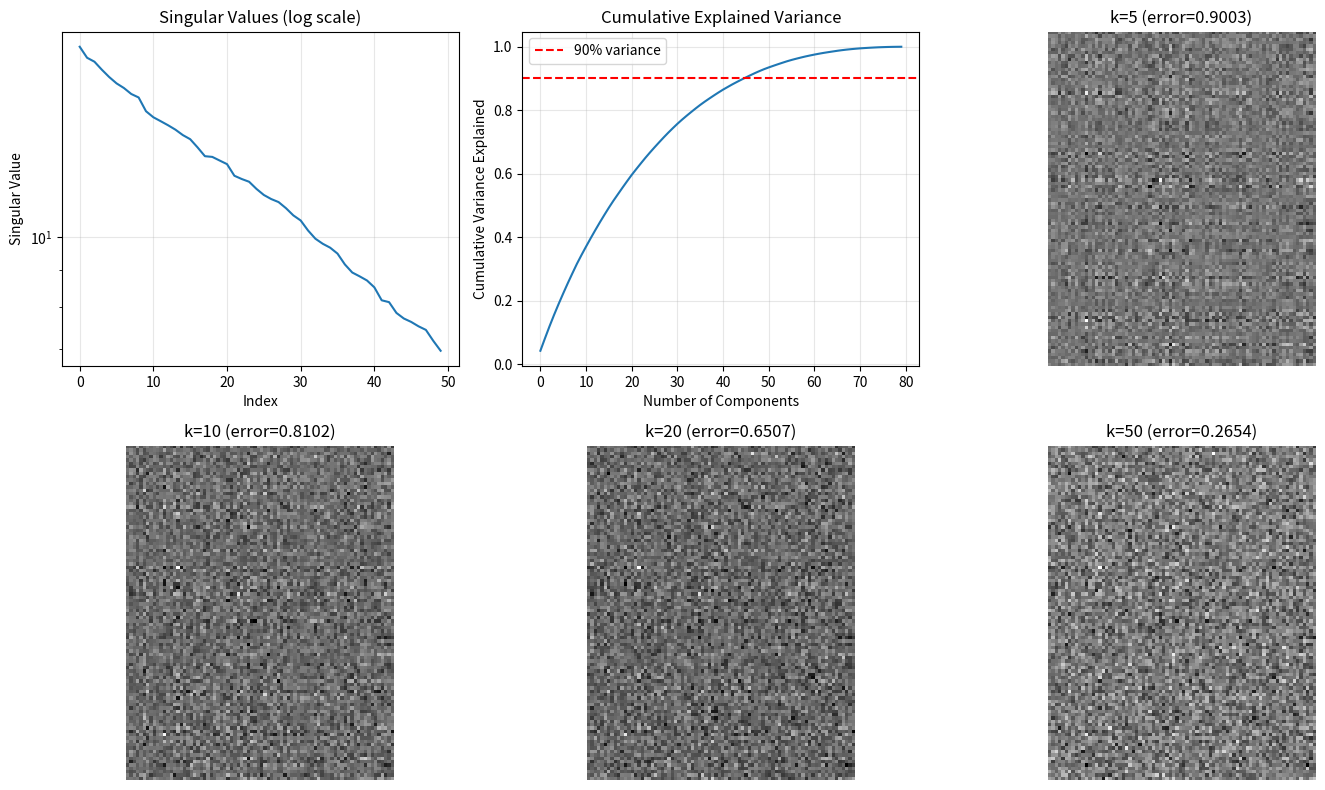
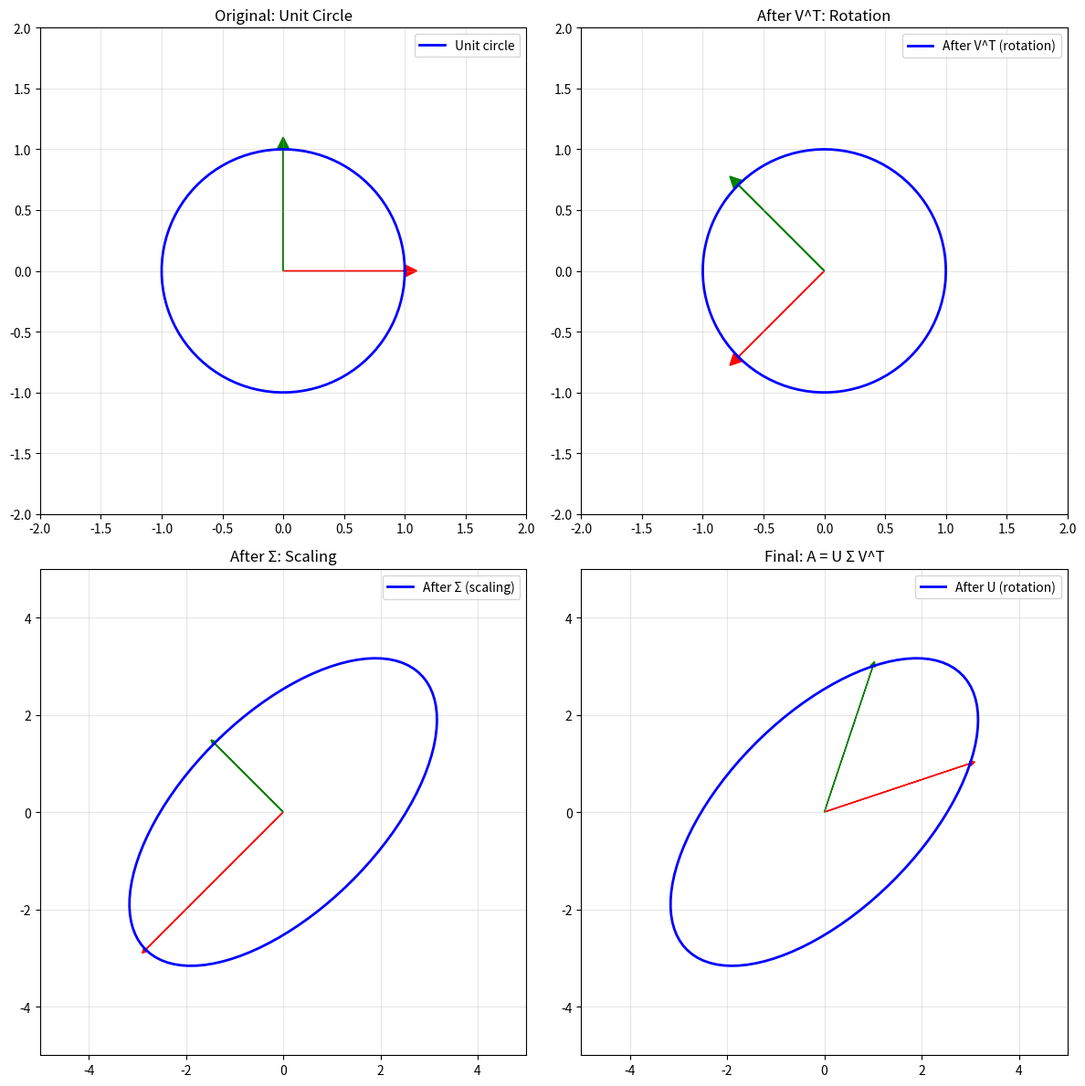
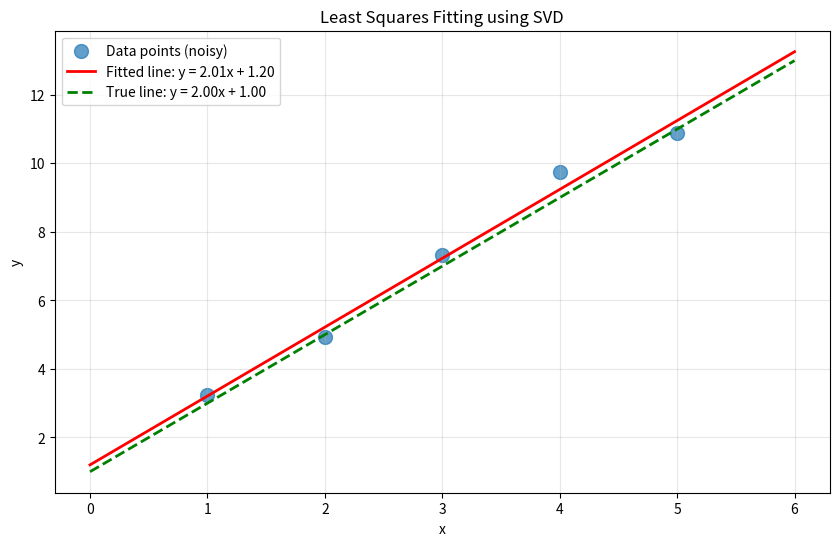
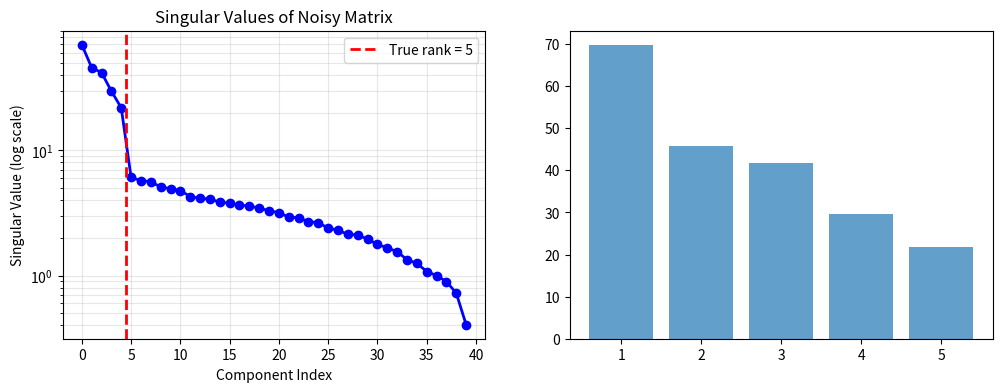

Here is the Python script that generated these plots, in order: (Note: this script raises an exception after producing the figures.)
import numpy as np
import matplotlib.pyplot as plt
from matplotlib.patches import FancyArrowPatch, Circle
import seaborn as sns

# Set random seed for reproducibility
np.random.seed(42)

print("Required libraries imported successfully")

# Create a rectangular matrix (3x2)
M = np.array([[1, 2],
              [3, 4],
              [5, 6]], dtype=float)

print("Original Matrix M (3x2):")
print(M)
print(f"\nMatrix shape: {M.shape}")

# Compute SVD
U, Sigma, VT = np.linalg.svd(M)

print("\n" + "="*50)
print("SVD Components:")
print("="*50)

print(f"\nU shape: {U.shape}")
print("U (left singular vectors):")
print(U)

print(f"\nSingular values (Sigma): {Sigma}")
print(f"Sigma shape: {Sigma.shape}")

print(f"\nVT shape: {VT.shape}")
print("VT (right singular vectors transposed):")
print(VT)

# Verify reconstruction
print("\n" + "="*50)
print("Reconstruction:")
print("="*50)

# We need to handle the rectangular Sigma
Sigma_full = np.zeros((U.shape[1], VT.shape[0]))
np.fill_diagonal(Sigma_full, Sigma)

M_reconstructed = U @ Sigma_full @ VT
print("\nReconstructed M:")
print(M_reconstructed)

print(f"\nReconstruction error: {np.linalg.norm(M - M_reconstructed):.2e}")

# Verify orthogonality of U
print("U^T @ U (should be identity):")
print(U.T @ U)
print(f"Is U orthogonal? {np.allclose(U.T @ U, np.eye(U.shape[1]))}")

# Verify orthogonality of VT (equivalently, V)
print("\nVT @ VT^T (should be identity):")
print(VT @ VT.T)
print(f"Is VT orthogonal? {np.allclose(VT @ VT.T, np.eye(VT.shape[0]))}")

# Check singular vectors are orthonormal
print("\n" + "="*50)
print("Singular Vectors (Orthonormal):")
print("="*50)

# Left singular vectors (columns of U)
print("\nLeft singular vectors (columns of U):")
for i in range(U.shape[1]):
    u_i = U[:, i]
    norm = np.linalg.norm(u_i)
    print(f"  u_{i+1}: norm = {norm:.4f}")

# Right singular vectors (rows of VT, or columns of V)
print("\nRight singular vectors (rows of VT):")
for i in range(VT.shape[0]):
    v_i = VT[i, :]
    norm = np.linalg.norm(v_i)
    print(f"  v_{i+1}: norm = {norm:.4f}")

# Relationship 1: M^T M = V Sigma^2 V^T
MTM = M.T @ M

print("Eigenvalue decomposition of M^T M:")
evals_MTM, evecs_MTM = np.linalg.eig(MTM)

# Sort by eigenvalues in descending order
idx = np.argsort(evals_MTM)[::-1]
evals_MTM_sorted = evals_MTM[idx]
evecs_MTM_sorted = evecs_MTM[:, idx]

print(f"\nEigenvalues of M^T M: {evals_MTM_sorted}")
print(f"Singular values squared: {Sigma**2}")
print(f"Match? {np.allclose(evals_MTM_sorted, Sigma**2)}")

print(f"\nEigenvectors of M^T M match V? {np.allclose(np.abs(evecs_MTM_sorted), np.abs(VT.T))}")

# Relationship 2: M M^T = U Sigma^2 U^T
MMT = M @ M.T

print("\n" + "="*50)
print("Eigenvalue decomposition of M M^T:")
print("="*50)

evals_MMT, evecs_MMT = np.linalg.eig(MMT)

# Sort by eigenvalues in descending order
idx = np.argsort(evals_MMT)[::-1]
evals_MMT_sorted = evals_MMT[idx]
evecs_MMT_sorted = evecs_MMT[:, idx]

print(f"\nEigenvalues of M M^T: {evals_MMT_sorted}")
print(f"Singular values squared (padded): {np.concatenate([Sigma**2, np.zeros(3 - len(Sigma))])}")
print(f"Match? {np.allclose(evals_MMT_sorted[:len(Sigma)], Sigma**2)}")

print(f"\nEigenvectors of M M^T match U? {np.allclose(np.abs(evecs_MMT_sorted), np.abs(U))}")

# Create a sample image-like data
np.random.seed(42)
Image = np.random.randn(100, 80)

print(f"Original image shape: {Image.shape}")
print(f"Total elements: {Image.size}")

# Compute SVD
U_img, Sigma_img, VT_img = np.linalg.svd(Image, full_matrices=False)

print(f"\nNumber of singular values: {len(Sigma_img)}")
print(f"Singular values (first 10): {Sigma_img[:10]}")

# Calculate cumulative explained variance
cumsum_sigma_sq = np.cumsum(Sigma_img**2)
total_variance = cumsum_sigma_sq[-1]
cumulative_var = cumsum_sigma_sq / total_variance

# Find k for different compression levels
print("\nCompression analysis:")
for target_var in [0.50, 0.70, 0.90, 0.95, 0.99]:
    k = np.argmax(cumulative_var >= target_var) + 1
    original_size = Image.size
    compressed_size = (U_img[:, :k].size + Sigma_img[:k].size + VT_img[:k, :].size)
    compression_ratio = original_size / compressed_size
    print(f"  {target_var*100:.0f}% variance: k={k}, compression ratio = {compression_ratio:.2f}x")

# Visualize
fig, axes = plt.subplots(2, 3, figsize=(14, 8))

axes[0, 0].semilogy(Sigma_img[:50])
axes[0, 0].set_title('Singular Values (log scale)')
axes[0, 0].set_xlabel('Index')
axes[0, 0].set_ylabel('Singular Value')
axes[0, 0].grid(True, alpha=0.3)

axes[0, 1].plot(cumulative_var)
axes[0, 1].set_title('Cumulative Explained Variance')
axes[0, 1].set_xlabel('Number of Components')
axes[0, 1].set_ylabel('Cumulative Variance Explained')
axes[0, 1].axhline(y=0.9, color='r', linestyle='--', label='90% variance')
axes[0, 1].grid(True, alpha=0.3)
axes[0, 1].legend()

# Reconstruct with different k values
k_values = [5, 10, 20, 50]
for idx, k in enumerate(k_values):
    Image_k = U_img[:, :k] @ np.diag(Sigma_img[:k]) @ VT_img[:k, :]
    error = np.linalg.norm(Image - Image_k) / np.linalg.norm(Image)
    
    ax = axes.flat[idx + 2]
    ax.imshow(Image_k, cmap='gray')
    ax.set_title(f'k={k} (error={error:.4f})')
    ax.axis('off')

plt.tight_layout()
plt.show()

# Create a 2x2 matrix for geometric visualization
A = np.array([[3, 1],
              [1, 3]], dtype=float)

print(f"Matrix A:\n{A}")

# SVD decomposition
U, Sigma, VT = np.linalg.svd(A)

print(f"\nLeft singular vectors (U):\n{U}")
print(f"\nSingular values: {Sigma}")
print(f"\nRight singular vectors (V^T):\n{VT}")

# Create unit circle
theta = np.linspace(0, 2*np.pi, 100)
unit_circle = np.array([np.cos(theta), np.sin(theta)])

# Apply transformations step by step
# 1. V^T: rotation
rotated = VT @ unit_circle

# 2. V^T @ Sigma: rotation + scaling
scaled = (VT @ np.diag(Sigma)) @ unit_circle

# 3. U @ Sigma @ V^T: full transformation
transformed = A @ unit_circle

# Visualization
fig, axes = plt.subplots(2, 2, figsize=(12, 12))

# Original unit circle
ax = axes[0, 0]
ax.plot(unit_circle[0], unit_circle[1], 'b-', linewidth=2, label='Unit circle')
ax.arrow(0, 0, 1, 0, head_width=0.1, head_length=0.1, fc='r', ec='r')
ax.arrow(0, 0, 0, 1, head_width=0.1, head_length=0.1, fc='g', ec='g')
ax.set_xlim(-2, 2)
ax.set_ylim(-2, 2)
ax.set_aspect('equal')
ax.grid(True, alpha=0.3)
ax.set_title('Original: Unit Circle')
ax.legend()

# After V^T (rotation)
ax = axes[0, 1]
ax.plot(rotated[0], rotated[1], 'b-', linewidth=2, label='After V^T (rotation)')
ax.arrow(0, 0, VT[0, 0], VT[0, 1], head_width=0.1, head_length=0.1, fc='r', ec='r')
ax.arrow(0, 0, VT[1, 0], VT[1, 1], head_width=0.1, head_length=0.1, fc='g', ec='g')
ax.set_xlim(-2, 2)
ax.set_ylim(-2, 2)
ax.set_aspect('equal')
ax.grid(True, alpha=0.3)
ax.set_title('After V^T: Rotation')
ax.legend()

# After Sigma (scaling)
ax = axes[1, 0]
ax.plot(scaled[0], scaled[1], 'b-', linewidth=2, label='After Σ (scaling)')
ax.arrow(0, 0, Sigma[0]*VT[0, 0], Sigma[0]*VT[0, 1], head_width=0.1, head_length=0.1, fc='r', ec='r')
ax.arrow(0, 0, Sigma[1]*VT[1, 0], Sigma[1]*VT[1, 1], head_width=0.1, head_length=0.1, fc='g', ec='g')
ax.set_xlim(-5, 5)
ax.set_ylim(-5, 5)
ax.set_aspect('equal')
ax.grid(True, alpha=0.3)
ax.set_title('After Σ: Scaling')
ax.legend()

# Final result: U @ Sigma @ V^T
ax = axes[1, 1]
ax.plot(transformed[0], transformed[1], 'b-', linewidth=2, label='After U (rotation)')
ax.arrow(0, 0, A[0, 0], A[1, 0], head_width=0.1, head_length=0.1, fc='r', ec='r')
ax.arrow(0, 0, A[0, 1], A[1, 1], head_width=0.1, head_length=0.1, fc='g', ec='g')
ax.set_xlim(-5, 5)
ax.set_ylim(-5, 5)
ax.set_aspect('equal')
ax.grid(True, alpha=0.3)
ax.set_title('Final: A = U Σ V^T')
ax.legend()

plt.tight_layout()
plt.show()

print("\nGeometric interpretation:")
print("1. V^T rotates the unit circle")
print("2. Σ scales along the rotated axes by singular values")
print("3. U applies another rotation to the scaled result")

# Solve: A x = b
A = np.array([[1, 2, 3],
              [4, 5, 6],
              [7, 8, 10]], dtype=float)  # 3x3 matrix

b = np.array([14, 32, 51], dtype=float)

print("Problem: Solve A x = b")
print(f"A:\n{A}")
print(f"\nb: {b}")

# Method 1: Using SVD
U, Sigma, VT = np.linalg.svd(A)

# Pseudoinverse using SVD: A^+ = V Sigma^+ U^T
Sigma_inv = np.zeros((VT.shape[0], U.shape[1]))
for i in range(min(len(Sigma), VT.shape[0])):
    if Sigma[i] > 1e-10:
        Sigma_inv[i, i] = 1 / Sigma[i]

A_pinv = VT.T @ Sigma_inv @ U.T
x_svd = A_pinv @ b

print("\n" + "="*50)
print("Solution using SVD:")
print("="*50)
print(f"x = {x_svd}")
print(f"A x = {A @ x_svd}")
print(f"Error: {np.linalg.norm(b - A @ x_svd):.2e}")

# Method 2: Using numpy's solve
x_solve = np.linalg.solve(A, b)
print(f"\nSolution using np.linalg.solve: {x_solve}")
print(f"Solutions match? {np.allclose(x_svd, x_solve)}")

# Create overdetermined system (more equations than unknowns)
# A is 5x2 (5 equations, 2 unknowns)
A = np.array([[1, 1],
              [2, 1],
              [3, 1],
              [4, 1],
              [5, 1]], dtype=float)

# True solution
x_true = np.array([2, 1], dtype=float)

# Create b with some noise
np.random.seed(42)
b = A @ x_true + 0.5 * np.random.randn(5)

print("Overdetermined system: A x = b")
print(f"A shape: {A.shape}")
print(f"b: {b}")

# SVD solution to least squares
U, Sigma, VT = np.linalg.svd(A, full_matrices=False)

# x = V Sigma^+ U^T b
Sigma_inv = np.zeros((VT.shape[0], U.shape[1]))
for i in range(len(Sigma)):
    if Sigma[i] > 1e-10:
        Sigma_inv[i, i] = 1 / Sigma[i]

x_svd = VT.T @ Sigma_inv @ U.T @ b

print("\n" + "="*50)
print("Least Squares Solution (SVD):")
print("="*50)
print(f"x_svd: {x_svd}")
print(f"x_true: {x_true}")
print(f"Residual error: {np.linalg.norm(b - A @ x_svd):.4f}")

# Compare with numpy's lstsq
x_lstsq, residuals, rank, s = np.linalg.lstsq(A, b, rcond=None)
print(f"\nx_lstsq: {x_lstsq}")
print(f"Solutions match? {np.allclose(x_svd, x_lstsq)}")

# Visualize
x_range = np.linspace(0, 6, 100)

fig, ax = plt.subplots(figsize=(10, 6))

# Scatter plot of data
ax.scatter(A[:, 0], b, s=100, alpha=0.7, label='Data points (noisy)')

# Fitted line
y_fit = x_svd[0] * x_range + x_svd[1]
ax.plot(x_range, y_fit, 'r-', linewidth=2, label=f'Fitted line: y = {x_svd[0]:.2f}x + {x_svd[1]:.2f}')

# True line
y_true = x_true[0] * x_range + x_true[1]
ax.plot(x_range, y_true, 'g--', linewidth=2, label=f'True line: y = {x_true[0]:.2f}x + {x_true[1]:.2f}')

ax.set_xlabel('x')
ax.set_ylabel('y')
ax.set_title('Least Squares Fitting using SVD')
ax.grid(True, alpha=0.3)
ax.legend()
plt.show()

# Create underdetermined system (fewer equations than unknowns)
# A is 2x5 (2 equations, 5 unknowns)
A = np.array([[1, 2, 3, 4, 5],
              [5, 4, 3, 2, 1]], dtype=float)

b = np.array([10, 10], dtype=float)

print("Underdetermined system: A x = b")
print(f"A shape: {A.shape}")
print(f"b: {b}")
print(f"\nInfinite solutions exist. SVD gives the minimum norm solution.")

# SVD solution (minimum norm)
U, Sigma, VT = np.linalg.svd(A, full_matrices=False)

# x = V Sigma^+ U^T b
Sigma_inv = np.zeros((VT.shape[0], U.shape[1]))
for i in range(len(Sigma)):
    if Sigma[i] > 1e-10:
        Sigma_inv[i, i] = 1 / Sigma[i]

x_svd = VT.T @ Sigma_inv @ U.T @ b

print("\n" + "="*50)
print("Minimum Norm Solution (SVD):")
print("="*50)
print(f"x_svd: {x_svd}")
print(f"||x_svd||: {np.linalg.norm(x_svd):.4f}")
print(f"A @ x_svd: {A @ x_svd}")
print(f"Error: {np.linalg.norm(b - A @ x_svd):.2e}")

# Another valid solution
x_alt = np.array([2, 2, 0, 0, 0], dtype=float)
print(f"\nAlternative solution: {x_alt}")
print(f"||x_alt||: {np.linalg.norm(x_alt):.4f}")
print(f"A @ x_alt: {A @ x_alt}")
print(f"Also satisfies equation? {np.allclose(A @ x_alt, b)}")

# Create a clean low-rank matrix
np.random.seed(42)
r = 5  # true rank
U_true = np.random.randn(50, r)
VT_true = np.random.randn(r, 40)
M_clean = U_true @ VT_true

# Add noise
noise = 0.5 * np.random.randn(50, 40)
M_noisy = M_clean + noise

print(f"True rank: {r}")
print(f"Matrix shape: {M_clean.shape}")
print(f"SNR: {np.linalg.norm(M_clean) / np.linalg.norm(noise):.2f}")

# SVD decomposition
U, Sigma, VT = np.linalg.svd(M_noisy, full_matrices=False)

# Denoise by keeping only top-r components
M_denoised = U[:, :r] @ np.diag(Sigma[:r]) @ VT[:r, :]

print("\n" + "="*50)
print("Denoising Results:")
print("="*50)

error_noisy = np.linalg.norm(M_clean - M_noisy) / np.linalg.norm(M_clean)
error_denoised = np.linalg.norm(M_clean - M_denoised) / np.linalg.norm(M_clean)

print(f"Relative error (noisy): {error_noisy:.4f}")
print(f"Relative error (denoised): {error_denoised:.4f}")
print(f"Improvement: {error_noisy / error_denoised:.2f}x")

# Visualize singular values
fig, axes = plt.subplots(1, 2, figsize=(12, 4))

ax = axes[0]
ax.semilogy(Sigma, 'bo-', linewidth=2, markersize=6)
ax.axvline(x=r-0.5, color='r', linestyle='--', linewidth=2, label=f'True rank = {r}')
ax.set_xlabel('Component Index')
ax.set_ylabel('Singular Value (log scale)')
ax.set_title('Singular Values of Noisy Matrix')
ax.grid(True, alpha=0.3, which='both')
ax.legend()

# Visualize first singular vectors
ax = axes[1]
ax.bar(np.arange(1, r+1), Sigma[:r], alpha=0.7, label='Kept (signal)')
ax.bar(np.arange(r+1, 20), Sigma[r:20], alpha=0.7, label='Removed (noise)', color='orange')
ax.set_xlabel('Component Index')
ax.set_ylabel('Singular Value')
ax.set_title('Singular Values: Signal vs Noise')
ax.grid(True, alpha=0.3, axis='y')
ax.legend()

plt.tight_layout()
plt.show()

import time

print("SVD Computational Complexity Analysis")
print("="*50)
print("For m x n matrix:")
print("- Full SVD: O(min(m, n)^2 * max(m, n))")
print("- Reduced SVD: O(k * min(m, n)^2 + k * max(m, n))\n")

sizes = [(100, 100), (500, 500), (1000, 1000), (100, 1000), (1000, 100)]

print("\nTiming Results:")
print("-" * 50)
print(f"{'Matrix Size':<15} {'Full SVD (ms)':<20} {'Reduced SVD (ms)'}")
print("-" * 50)

for m, n in sizes:
    M = np.random.randn(m, n)
    
    # Full SVD
    start = time.time()
    U, Sigma, VT = np.linalg.svd(M, full_matrices=True)
    time_full = (time.time() - start) * 1000
    
    # Reduced SVD
    start = time.time()
    U_red, Sigma_red, VT_red = np.linalg.svd(M, full_matrices=False)
    time_reduced = (time.time() - start) * 1000
    
    print(f"{m} x {n:<8} {time_full:<20.2f} {time_reduced:.2f}")

print("\nNote: Reduced SVD is faster when m >> n or n >> m")
